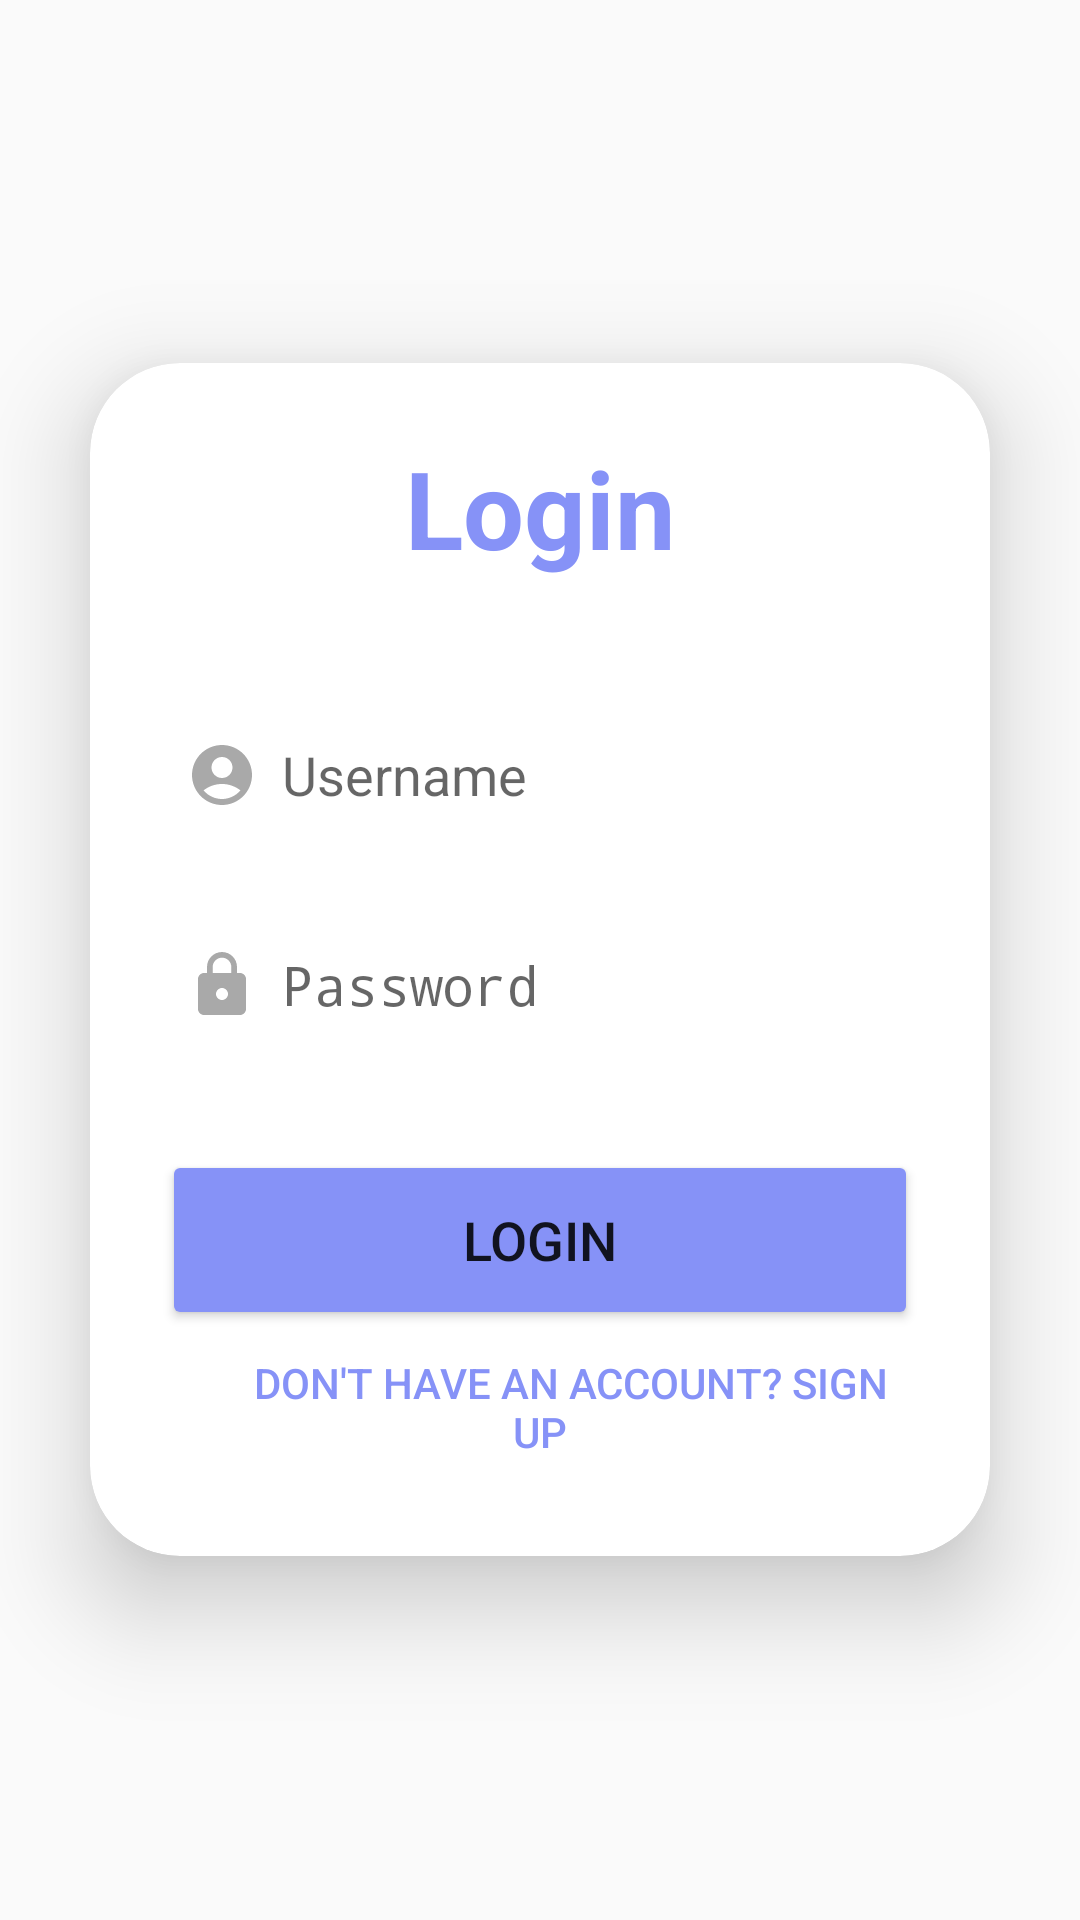

Write the Android layout XML for this screen, with the resource values it uses.
<!-- AndroidManifest.xml: application theme Base.Theme.ConcertApp -->
<!-- res/layout/fragment_login_tab.xml -->
<?xml version="1.0" encoding="utf-8"?>
<LinearLayout
    xmlns:android="http://schemas.android.com/apk/res/android"
    xmlns:app="http://schemas.android.com/apk/res-auto"
    xmlns:tools="http://schemas.android.com/tools"
    android:layout_width="match_parent"
    android:layout_height="match_parent"
    android:orientation="vertical"
    android:gravity="center"
    android:background="@drawable/loginbkg"
    tools:context=".MainActivity">

    <androidx.cardview.widget.CardView
        android:layout_width="match_parent"
        android:layout_height="wrap_content"
        android:layout_margin="30dp"
        app:cardCornerRadius="30dp"
        app:cardElevation="20dp">

        <LinearLayout
            android:layout_width="match_parent"
            android:layout_height="wrap_content"
            android:orientation="vertical"
            android:layout_gravity="center_horizontal"
            android:padding="24dp"
            android:background="@drawable/custom_edittext">

            <TextView
                android:layout_width="match_parent"
                android:layout_height="wrap_content"
                android:text="Login"
                android:id="@+id/loginText"
                android:textSize="36sp"
                android:textAlignment="center"
                android:textStyle="bold"
                android:textColor="@color/lavender"/>

            <EditText
                android:layout_width="match_parent"
                android:layout_height="50dp"
                android:id="@+id/username"
                android:background="@drawable/custom_edittext"
                android:layout_marginTop="40dp"
                android:padding="8dp"
                android:hint="Username"
                android:drawableLeft="@drawable/baseline_person_24"
                android:textColor="@color/black"
                android:drawablePadding="8dp"/>

            <EditText
                android:layout_width="match_parent"
                android:layout_height="50dp"
                android:id="@+id/password"
                android:background="@drawable/custom_edittext"
                android:layout_marginTop="20dp"
                android:inputType="textPassword"
                android:padding="8dp"
                android:hint="Password"
                android:drawableLeft="@drawable/baseline_lock_24"
                android:textColor="@color/black"
                android:drawablePadding="8dp"/>

            <Button
                android:layout_width="match_parent"
                android:layout_height="60dp"
                android:text="Login"
                android:id="@+id/loginButton"
                android:textSize="18sp"
                android:layout_marginTop="30dp"
                android:backgroundTint="@color/lavender"/>

            <Button
                android:id="@+id/signup_redirect"
                android:layout_width="wrap_content"
                android:layout_height="wrap_content"
                android:padding="8dp"
                android:text="      Don't have an account? Sign up"
                android:textColor="@color/lavender"
                android:background="@android:color/transparent" />

        </LinearLayout>

    </androidx.cardview.widget.CardView>


</LinearLayout>
<!-- resources referenced by this layout -->
<resources>
  <color name="black">#FF000000</color>
  <color name="lavender">#8692f7</color>
  <!-- drawable baseline_lock_24 (drawable) -->
  <vector xmlns:android="http://schemas.android.com/apk/res/android" android:height="24dp" android:tint="#A9A9A9"
  
  
      android:viewportHeight="24" android:viewportWidth="24" android:width="24dp">
        
      <path android:fillColor="@android:color/white" android:pathData="M18,8h-1L17,6c0,-2.76 -2.24,-5 -5,-5S7,3.24 7,6v2L6,8c-1.1,0 -2,0.9 -2,2v10c0,1.1 0.9,2 2,2h12c1.1,0 2,-0.9 2,-2L20,10c0,-1.1 -0.9,-2 -2,-2zM12,17c-1.1,0 -2,-0.9 -2,-2s0.9,-2 2,-2 2,0.9 2,2 -0.9,2 -2,2zM15.1,8L8.9,8L8.9,6c0,-1.71 1.39,-3.1 3.1,-3.1 1.71,0 3.1,1.39 3.1,3.1v2z"/>
      
  </vector>
  <!-- drawable baseline_person_24 (drawable) -->
  <vector xmlns:android="http://schemas.android.com/apk/res/android" android:height="24dp" android:tint="#A9A9A9"
  
  
      android:viewportHeight="24" android:viewportWidth="24" android:width="24dp">
        
      <path android:fillColor="@android:color/white" android:pathData="M12,2C6.48,2 2,6.48 2,12s4.48,10 10,10s10,-4.48 10,-10S17.52,2 12,2zM12,6c1.93,0 3.5,1.57 3.5,3.5S13.93,13 12,13s-3.5,-1.57 -3.5,-3.5S10.07,6 12,6zM12,20c-2.03,0 -4.43,-0.82 -6.14,-2.88C7.55,15.8 9.68,15 12,15s4.45,0.8 6.14,2.12C16.43,19.18 14.03,20 12,20z"/>
      
  </vector>
  <style name="Base.Theme.ConcertApp" parent="android:Theme.Material.Light.NoActionBar" />
</resources>
